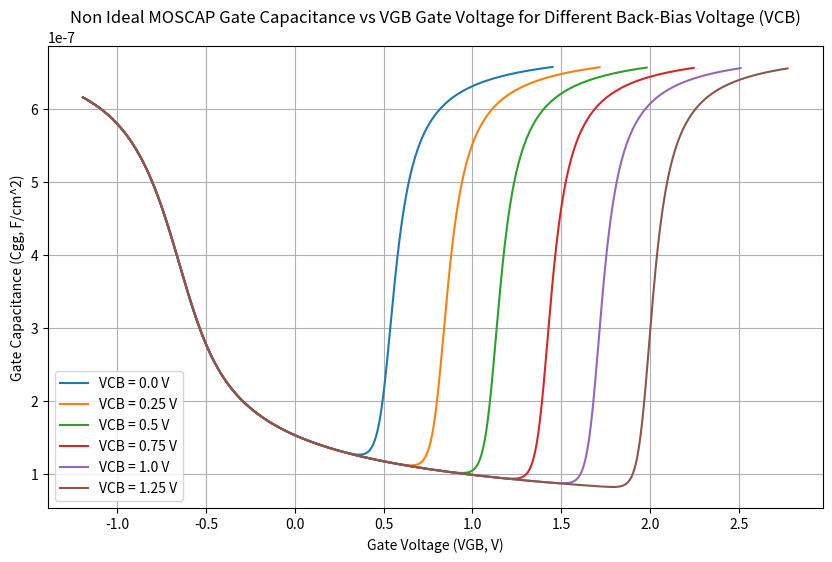

The matplotlib source for this figure:
import numpy as np
import matplotlib.pyplot as plt

# Constants
epsilon_0 = 8.854e-14  # Vacuum permittivity in F/cm
q = 1.602e-19  # Elementary charge in C
phi_t = 0.0259  # Thermal voltage in V
ni = 1.5e10  # Intrinsic concentration in cm^-3
epsilon_s = 11.7 * epsilon_0 # Silicon permittivity in F/cm
epsilon_ox = 3.9 * epsilon_0 # SiO2 permittivity in F/cm

# Given parameters
NA = 2e17  # Acceptor doping concentration in cm^-3
tox = 5e-7  # Oxide thickness in cm (5nm)
VFB = -0.7 # Flatband Voltage
VCB_values = np.arange(0, 1.26, 0.25) #Back-Bias Voltage (VCB)

# Calculation of Fermi Potential, Cox, and Body Factor
phi_f = phi_t * np.log(NA / ni)
Cox = epsilon_ox / tox
gamma = np.sqrt(2 * q * epsilon_s * NA) / Cox

# Define psi_s range
psi_s_values = []
VGB_values = []
Cgg_values = []
# Calculate VGB using the given formula
for i in range(len(VCB_values)):
    psi_s_values.append(np.linspace(-0.1,1 + VCB_values[i], 1000))
    
    VGB = VFB + psi_s_values[i] + np.sign(psi_s_values[i]) * gamma * np.sqrt(
        phi_t * np.exp(-psi_s_values[i] / phi_t) + psi_s_values[i] - phi_t +
        np.exp(-(2 * phi_f+VCB_values[i]) / phi_t) * (phi_t * np.exp(psi_s_values[i] / phi_t) - psi_s_values[i] - phi_t))
    
    Cs = np.where(psi_s_values[i] == 0, np.sqrt(q * epsilon_s * NA * (1 + np.exp(-2 * phi_f / phi_t)) / phi_t),
              np.sign(psi_s_values[i]) * np.sqrt(2 * q * epsilon_s * NA) * (
                      1 - np.exp(-psi_s_values[i] / phi_t) + np.exp(-(2 * phi_f + VCB_values[i]) / phi_t) * (
                      np.exp(psi_s_values[i] / phi_t) - 1)) / (2 * np.sqrt(phi_t * np.exp(-psi_s_values[i] / phi_t) + 
                                                                    psi_s_values[i] - phi_t +np.exp(-(2 * phi_f + VCB_values[i]) / phi_t) * 
                                                        (phi_t * np.exp(psi_s_values[i] / phi_t) - psi_s_values[i] - phi_t))))
    Cgg = (Cs * Cox)/(Cs + Cox)
    VGB_values.append(VGB)
    Cgg_values.append(Cgg)

# Plot VGB vs psi_s for different VCB values
plt.figure(figsize=(10, 6))
for i in range(len(VCB_values)):
    plt.plot(VGB_values[i], Cgg_values[i], label=f'VCB = {VCB_values[i]} V')
plt.xlabel('Gate Voltage (VGB, V)')
plt.ylabel('Gate Capacitance (Cgg, F/cm^2)')
plt.title('Non Ideal MOSCAP Gate Capacitance vs VGB Gate Voltage for Different Back-Bias Voltage (VCB)')
plt.legend()
plt.grid(True)
plt.show()
